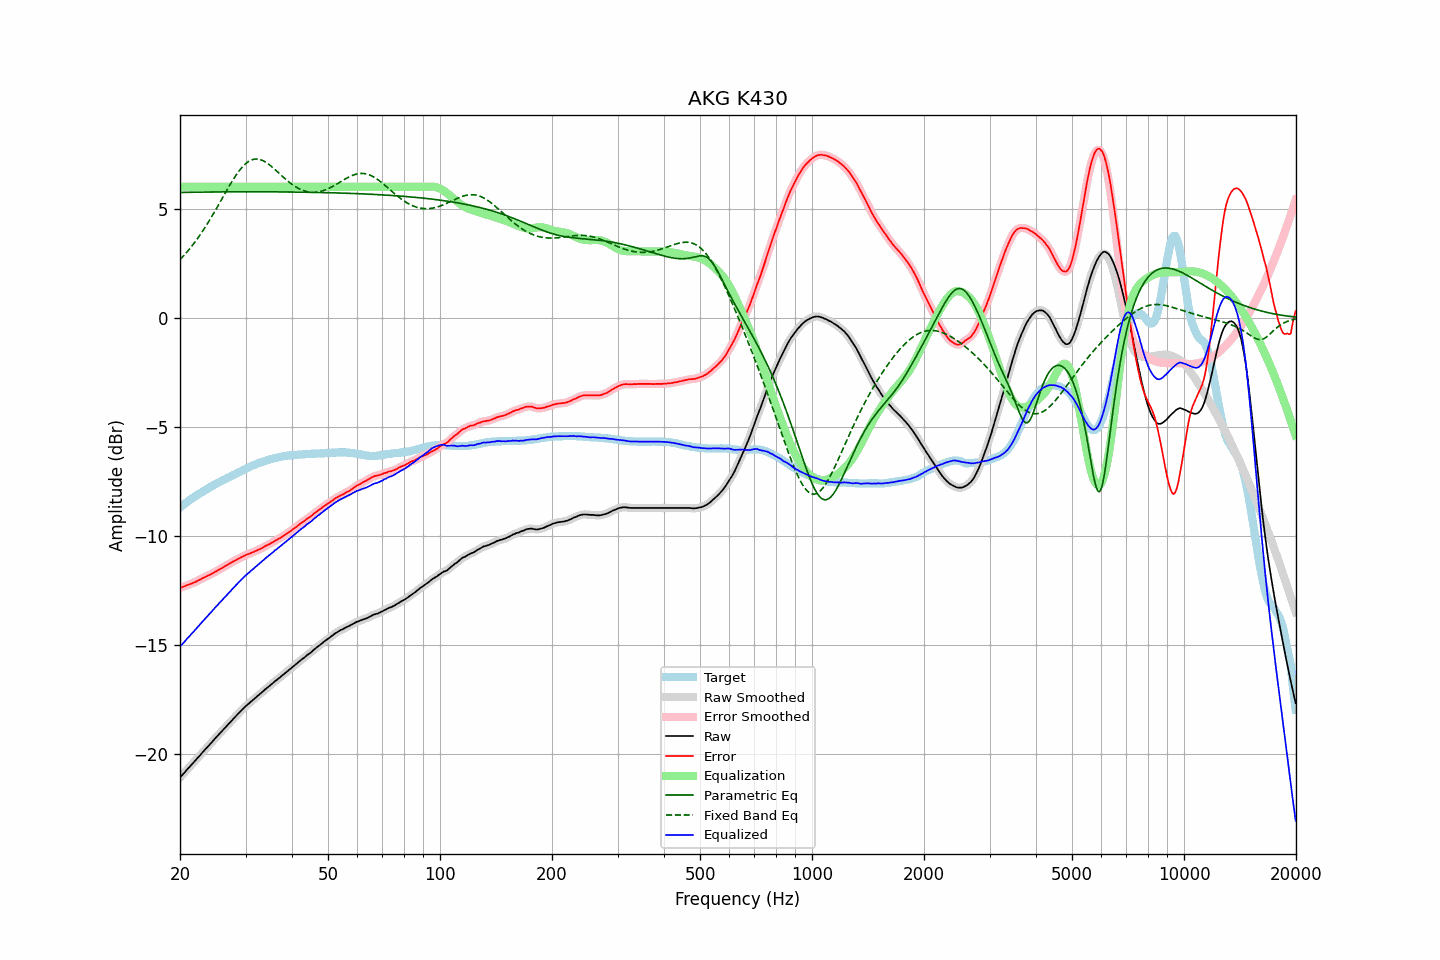

The table this chart was drawn from, first rows:
frequency, raw, error, smoothed, error_smoothed, equalization, parametric_eq, fixed_band_eq, equalized_raw, equalized_smoothed, target
20.00, -21.08, -12.39, -21.09, -12.39, 6.00, 5.74, 2.66, -15.08, -15.09, -8.70
20.20, -21.00, -12.37, -21.00, -12.36, 6.00, 5.74, 2.74, -15.00, -15.00, -8.64
20.40, -20.92, -12.34, -20.92, -12.34, 6.00, 5.74, 2.82, -14.92, -14.92, -8.59
20.61, -20.85, -12.32, -20.84, -12.31, 6.00, 5.74, 2.90, -14.85, -14.84, -8.53
20.81, -20.75, -12.28, -20.76, -12.28, 6.00, 5.75, 2.98, -14.75, -14.76, -8.48
21.02, -20.67, -12.26, -20.67, -12.25, 6.00, 5.75, 3.07, -14.67, -14.67, -8.42
21.23, -20.59, -12.23, -20.59, -12.23, 6.00, 5.75, 3.16, -14.59, -14.59, -8.37
21.44, -20.51, -12.20, -20.51, -12.20, 6.00, 5.75, 3.25, -14.51, -14.51, -8.32
21.66, -20.44, -12.17, -20.44, -12.17, 6.00, 5.75, 3.34, -14.44, -14.44, -8.27
21.87, -20.35, -12.14, -20.35, -12.14, 6.00, 5.75, 3.44, -14.35, -14.35, -8.22
22.09, -20.27, -12.11, -20.27, -12.10, 6.00, 5.75, 3.54, -14.27, -14.27, -8.17
22.31, -20.18, -12.07, -20.19, -12.07, 6.00, 5.75, 3.64, -14.18, -14.19, -8.12
22.54, -20.11, -12.03, -20.10, -12.03, 6.00, 5.76, 3.74, -14.11, -14.10, -8.08
22.76, -20.02, -12.00, -20.02, -11.99, 6.00, 5.76, 3.85, -14.02, -14.02, -8.03
22.99, -19.93, -11.95, -19.94, -11.95, 6.00, 5.76, 3.96, -13.93, -13.94, -7.99
23.22, -19.85, -11.92, -19.86, -11.92, 6.00, 5.76, 4.07, -13.85, -13.86, -7.94
23.45, -19.77, -11.88, -19.77, -11.88, 6.00, 5.76, 4.19, -13.77, -13.77, -7.90
23.69, -19.70, -11.85, -19.69, -11.84, 6.00, 5.76, 4.30, -13.70, -13.69, -7.85
23.92, -19.61, -11.81, -19.62, -11.81, 6.00, 5.76, 4.42, -13.61, -13.62, -7.81
24.16, -19.53, -11.78, -19.53, -11.77, 6.00, 5.76, 4.54, -13.53, -13.53, -7.76
24.40, -19.45, -11.74, -19.45, -11.73, 6.00, 5.76, 4.67, -13.45, -13.45, -7.72
24.65, -19.37, -11.69, -19.37, -11.69, 6.00, 5.76, 4.79, -13.37, -13.37, -7.68
24.89, -19.28, -11.65, -19.28, -11.65, 6.00, 5.76, 4.92, -13.28, -13.28, -7.64
25.14, -19.20, -11.61, -19.20, -11.61, 6.00, 5.77, 5.05, -13.20, -13.20, -7.60
25.39, -19.12, -11.57, -19.12, -11.57, 6.00, 5.77, 5.18, -13.12, -13.12, -7.56
25.65, -19.05, -11.53, -19.04, -11.53, 6.00, 5.77, 5.31, -13.05, -13.04, -7.52
25.91, -18.97, -11.49, -18.96, -11.49, 6.00, 5.77, 5.44, -12.97, -12.96, -7.48
26.16, -18.88, -11.45, -18.89, -11.44, 6.00, 5.77, 5.57, -12.88, -12.89, -7.44
26.43, -18.81, -11.40, -18.80, -11.40, 6.00, 5.77, 5.70, -12.81, -12.80, -7.41
26.69, -18.72, -11.36, -18.73, -11.36, 6.00, 5.77, 5.83, -12.72, -12.73, -7.37
26.96, -18.65, -11.32, -18.65, -11.31, 6.00, 5.77, 5.96, -12.65, -12.65, -7.33
27.23, -18.57, -11.27, -18.56, -11.27, 6.00, 5.77, 6.08, -12.57, -12.56, -7.30
27.50, -18.48, -11.23, -18.49, -11.23, 6.00, 5.77, 6.20, -12.48, -12.49, -7.26
27.77, -18.40, -11.19, -18.41, -11.19, 6.00, 5.77, 6.32, -12.40, -12.41, -7.22
28.05, -18.33, -11.15, -18.33, -11.15, 6.00, 5.77, 6.44, -12.33, -12.33, -7.19
28.33, -18.25, -11.11, -18.25, -11.11, 6.00, 5.77, 6.55, -12.25, -12.25, -7.15
28.62, -18.18, -11.07, -18.18, -11.07, 6.00, 5.77, 6.65, -12.18, -12.18, -7.11
28.90, -18.10, -11.04, -18.10, -11.03, 6.00, 5.77, 6.75, -12.10, -12.10, -7.07
29.19, -18.02, -10.99, -18.03, -10.99, 6.00, 5.77, 6.84, -12.02, -12.03, -7.04
29.48, -17.95, -10.96, -17.95, -10.95, 6.00, 5.77, 6.93, -11.95, -11.95, -7.00
29.78, -17.88, -10.92, -17.88, -10.92, 6.00, 5.77, 7.00, -11.88, -11.88, -6.96
30.08, -17.81, -10.88, -17.81, -10.88, 6.00, 5.77, 7.07, -11.81, -11.81, -6.93
30.38, -17.75, -10.86, -17.74, -10.85, 6.00, 5.77, 7.13, -11.75, -11.74, -6.89
30.68, -17.68, -10.83, -17.68, -10.83, 6.00, 5.77, 7.18, -11.68, -11.68, -6.86
30.99, -17.62, -10.80, -17.62, -10.80, 6.00, 5.77, 7.22, -11.62, -11.62, -6.82
31.30, -17.56, -10.77, -17.56, -10.77, 6.00, 5.77, 7.24, -11.56, -11.56, -6.79
31.61, -17.49, -10.74, -17.49, -10.73, 6.00, 5.77, 7.26, -11.49, -11.49, -6.76
31.93, -17.43, -10.70, -17.43, -10.70, 6.00, 5.77, 7.27, -11.43, -11.43, -6.73
32.24, -17.36, -10.67, -17.37, -10.67, 6.00, 5.77, 7.27, -11.36, -11.37, -6.70
32.57, -17.31, -10.64, -17.30, -10.64, 6.00, 5.77, 7.26, -11.31, -11.30, -6.67
32.89, -17.24, -10.61, -17.24, -10.60, 6.00, 5.77, 7.24, -11.24, -11.24, -6.64
33.22, -17.18, -10.57, -17.18, -10.57, 6.00, 5.77, 7.22, -11.18, -11.18, -6.62
33.55, -17.11, -10.53, -17.11, -10.52, 6.00, 5.77, 7.18, -11.11, -11.11, -6.59
33.89, -17.04, -10.48, -17.05, -10.48, 6.00, 5.77, 7.14, -11.04, -11.05, -6.57
34.23, -16.98, -10.44, -16.98, -10.44, 6.00, 5.77, 7.10, -10.98, -10.98, -6.55
34.57, -16.92, -10.41, -16.92, -10.40, 6.00, 5.77, 7.05, -10.92, -10.92, -6.52
34.92, -16.87, -10.37, -16.87, -10.37, 6.00, 5.77, 6.99, -10.87, -10.87, -6.50
35.27, -16.81, -10.33, -16.80, -10.33, 6.00, 5.77, 6.93, -10.81, -10.80, -6.48
35.62, -16.74, -10.29, -16.74, -10.28, 6.00, 5.77, 6.86, -10.74, -10.74, -6.46
35.97, -16.67, -10.24, -16.68, -10.24, 6.00, 5.77, 6.80, -10.67, -10.68, -6.44
... 635 more rows
